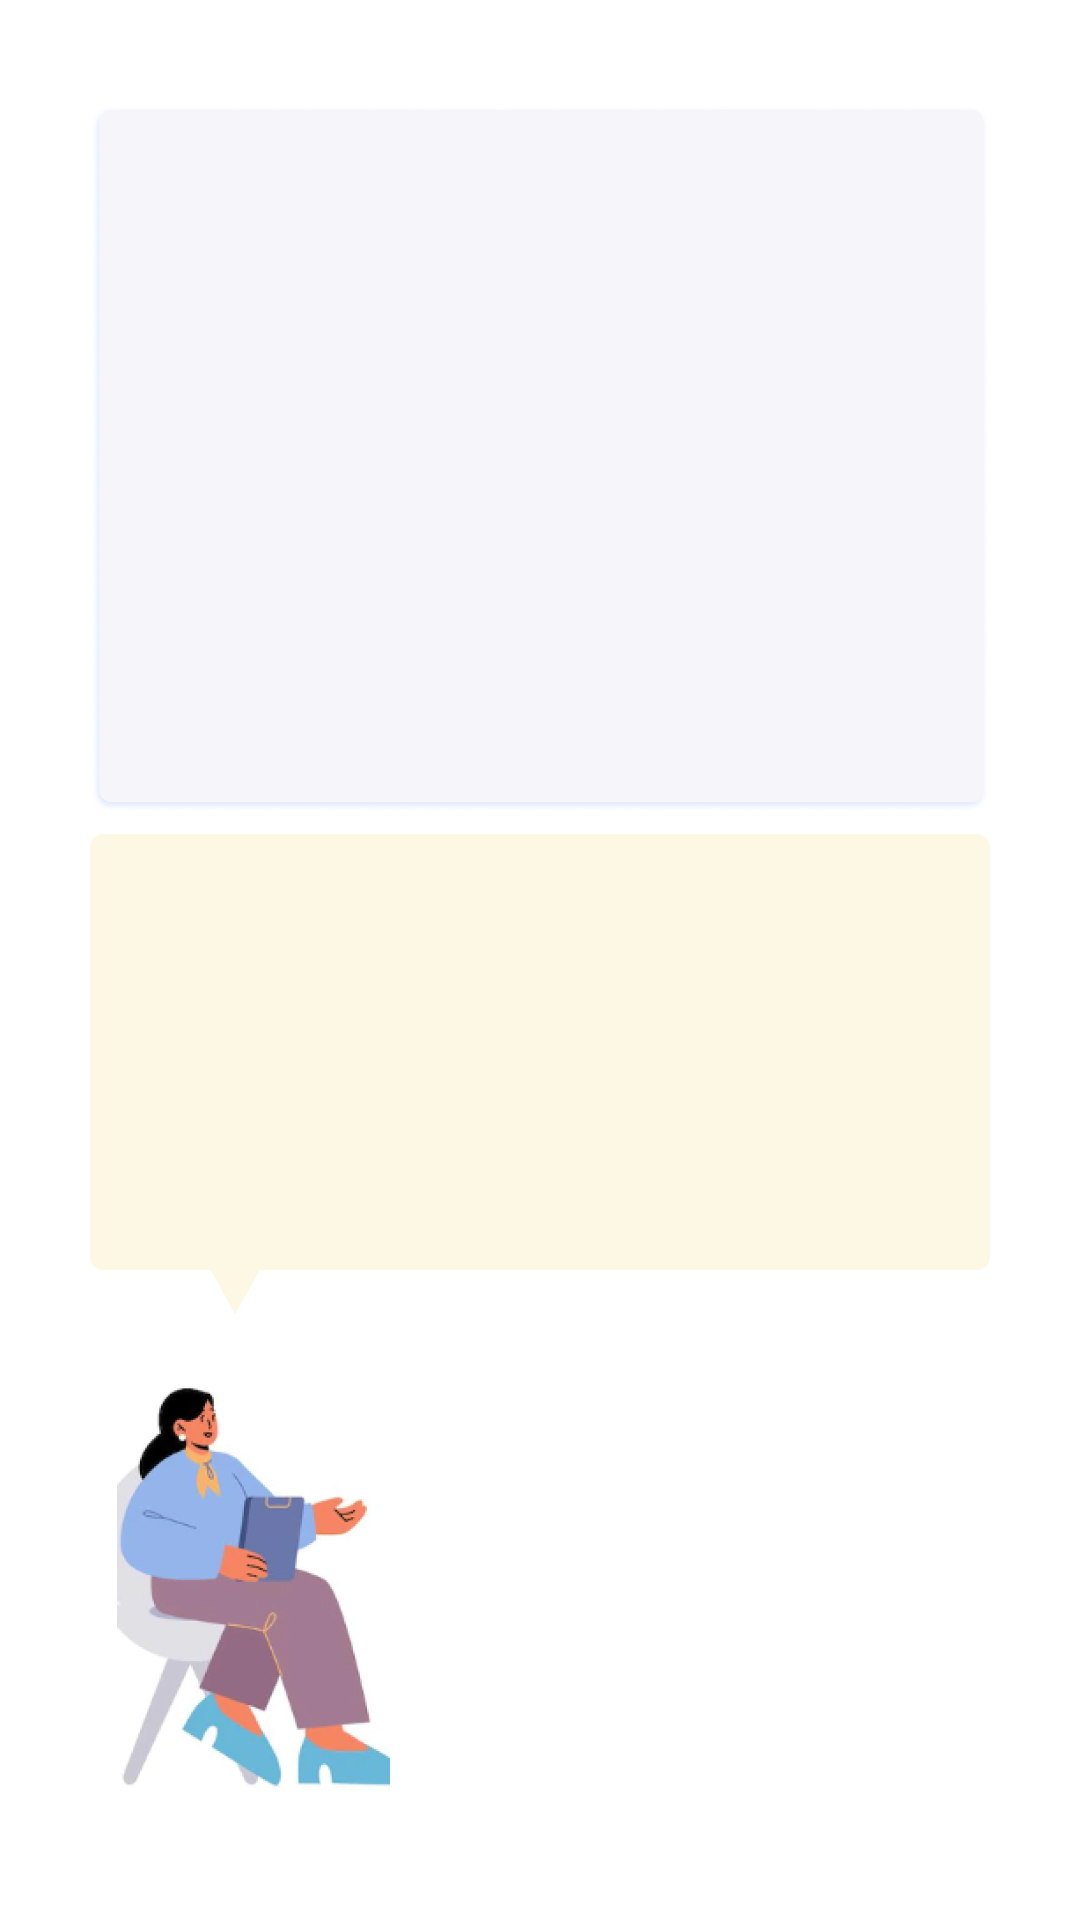

Here is an Android app screen rendered from its layout file. Give the layout XML and the strings, colors and styles it references.
<!-- AndroidManifest.xml: application theme Theme.IOTProjectV2 -->
<!-- res/layout/activity_results.xml -->
<?xml version="1.0" encoding="utf-8"?>
<androidx.constraintlayout.widget.ConstraintLayout xmlns:android="http://schemas.android.com/apk/res/android"
    xmlns:app="http://schemas.android.com/apk/res-auto"
    xmlns:tools="http://schemas.android.com/tools"
    android:layout_width="match_parent"
    android:layout_height="match_parent"
    tools:context=".MainActivity">


    <ImageView
        android:id="@+id/image_placeholder"
        android:layout_width="300dp"
        android:layout_height="250dp"
        android:layout_marginTop="28dp"
        android:background="@null"
        app:layout_constraintEnd_toEndOf="parent"
        app:layout_constraintStart_toStartOf="parent"
        app:layout_constraintTop_toTopOf="parent"
        app:srcCompat="@drawable/image_placeholder" />

    <TextView
        android:id="@+id/results_text"
        android:layout_width="300dp"
        android:layout_height="160dp"
        android:gravity="center"
        android:background="@drawable/results_text_image"
        app:layout_constraintEnd_toEndOf="@+id/image_placeholder"
        app:layout_constraintHorizontal_bias="0.0"
        app:layout_constraintStart_toStartOf="@+id/image_placeholder"
        app:layout_constraintTop_toBottomOf="@+id/image_placeholder"
        android:text="" />

    <ImageView
        android:id="@+id/imageView"
        android:layout_width="101dp"
        android:layout_height="149dp"
        android:layout_marginStart="4dp"
        android:layout_marginTop="16dp"
        android:src="@drawable/person_image"
        app:layout_constraintBottom_toBottomOf="parent"
        app:layout_constraintStart_toStartOf="@+id/results_text"
        app:layout_constraintTop_toBottomOf="@+id/results_text"
        app:layout_constraintVertical_bias="0.0" />


</androidx.constraintlayout.widget.ConstraintLayout>
<!-- resources referenced by this layout -->
<resources>
  <!-- drawable image_placeholder: png bitmap (drawable-nodpi, 53618 bytes) -->
  <!-- drawable person_image: png bitmap (drawable-nodpi, 101720 bytes) -->
  <!-- drawable results_text_image: png bitmap (drawable-nodpi, 5340 bytes) -->
  <style name="Theme.IOTProjectV2" parent="Theme.MaterialComponents.DayNight.NoActionBar">
          
          <item name="colorPrimary">@color/purple_500</item>
          <item name="colorPrimaryVariant">@color/purple_700</item>
          <item name="colorOnPrimary">@color/white</item>
          
          <item name="colorSecondary">@color/teal_200</item>
          <item name="colorSecondaryVariant">@color/teal_700</item>
          <item name="colorOnSecondary">@color/black</item>
          
          <item name="android:statusBarColor">?attr/colorPrimaryVariant</item>
          
      </style>
  <!-- not gathered from this repository: default colours our renderer supplied (Android Studio template values) -->
  <color name="purple_500">#FF6200EE</color>
  <color name="purple_700">#FF3700B3</color>
  <color name="teal_200">#FF03DAC5</color>
  <color name="teal_700">#FF018786</color>
  <color name="black">#FF000000</color>
  <color name="white">#FFFFFFFF</color>
</resources>
